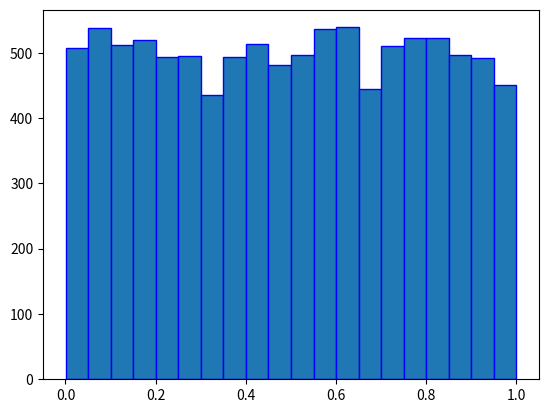
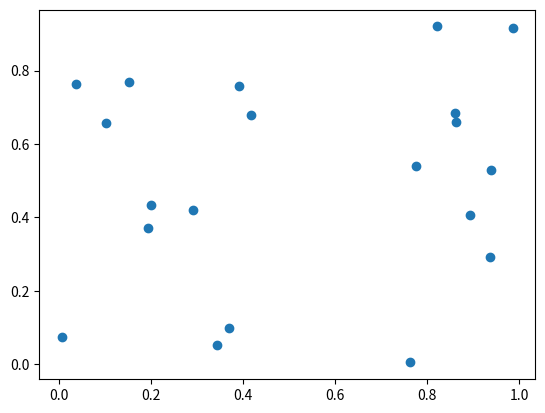
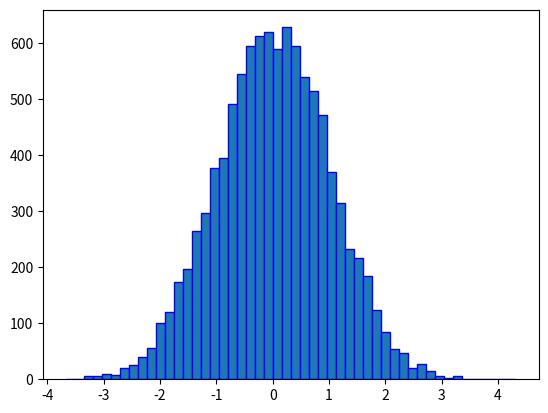

These charts were generated, in order, by the following Python code:
#!/usr/bin/python
# -*- coding: UTF-8 -*-


print("--- Python学習講座---")
print("--- NumPy入門   ユニバーサル関数とは---")


"""
ユニバーサル関数とは

NumPyの配列、ndarrayの全要素に対して、要素ごとに演算等の処理を行い、
結果をndarrayで返す関数をユニバーサル関数と呼びます。
組込みのmap関数を併用した場合と同じような作用をイメージしていただいてもかまいません。
ユニバーサル関数は省略してufuncと呼ぶこともあります。
予めNumPyライブラリで提供されているものに加え、独自実装することも可能です。


ユニバーサル関数の例

Numpyライブラリで提供されているユニバーサル関数の例をいくつか挙げてみましょう。


sin 正弦を返す

１つのndarrayの各値に対し、正弦を返す関数です。
"""

import numpy as np

x = np.arange(1, 10)
print(x)    # [1 2 3 4 5 6 7 8 9]


print(np.sin(x))
# [ 0.84147098  0.90929743  0.14112001 -0.7568025  -0.95892427 -0.2794155
#   0.6569866   0.98935825  0.41211849]

"""
引数にndarrayを指定すると、それぞれの正弦の値が格納された
ndarrayが返されていることが確認できます。


add 足し算

一方で２つのndarrayを引数にそれぞれの演算結果を返すユニバーサル関数もあります。
基本的なものとしてaddが挙げられます。名前の通り、足し算の結果を返すユニバーサル関数です。
"""

x = np.array([1, 2, 3])
y = np.array([4, 5, 6])

print(np.add(x, y))    # [5 7 9]

"""
２つの配列x,yのそれぞれの加算した値が返されていることが確認できます。
"""


print("--- NumPy入門 代表的なユニバーサル関数---")


"""
このページではNumPyに予め組み込まれているユニバーサル関数のうち、代表的なものを紹介します。

代数演算、論理演算、比較演算、指数・対数、三角関数といった初等関数は全て用意されています。


演算などの基本的な関数

まずは基本的な代数演算系からです。
関数名 	                説明
add(x1, x2) 	        加算
subtract(x1, x2) 	    減算
multiply(x1, x2) 	    掛け算
divide(x1, x2) 	        割り算
mod(x1, x2) 	        剰余
remainder(x1, x2) 	    余り
square(x) 	            ２乗
power(x1, x2) 	        べき乗
sign(x) 	            符号
negative(x) 	        符号逆転
sqrt(x) 	            平方根
cbrt(x) 	            三乗根
reciprocal(x) 	        逆数
fabs(x) 	            絶対値
modf(x) 	            小数部分と整数部分

最後のmodfについて補足します。
この関数、小数部分と整数部分、戻り値が２つ返されます。
サンプルで確認してみましょう。
"""

# import numpy as np

x = np.array([1.0, 2.1, -3.2])
i, f = np.modf(x)

print(i)    # (小数部分)
# [ 0.   0.1 -0.2]

print(f)    # (整数部分)
# [ 1.  2. -3.]


"""
指数・対数関数

次に指数・対数関数です。

exp(x) 	      自然対数のべき乗
exp2(x) 	     2のべき乗
log(x) 	         自然対数
log2(x) 	     底が2の対数
log10(x) 	     常用対数
expm1(x) 	     exp(x) - 1
log1p(x) 	     log(1+x)


三角関数

三角関数です。

関数名 	             説明
sin(x) 	             正弦
cos(x) 	             余弦
tan(x) 	             正接
arcsin(x) 	         逆正弦
arccos(x) 	         逆余弦
arctan(x) 	         逆正接
sinh(x) 	         双曲線正弦
cosh(x) 	         双曲線余弦
tanh(x) 	         双曲線正接
arcsinh(x) 	         逆双曲線正弦
arccosh(x) 	         逆双曲線余弦
arctanh(x) 	         逆双曲線正接
deg2rad(x) 	         角度を度からラジアンに変換します。
rad2deg(x) 	         角度をラジアンから度に変換します。

単位としてラジアンを使用する点に注意してください。
弧度法からラジアンの変換は上記表の通り、deg2radで可能です。
試しに６０度を変換して確認してみましょう。円周率はnp.piを使用します。
"""

# import numpy as np

deg = 60

print(np.deg2rad(deg))    # 1.0471975511965976

# 60度 = 半円(180度)の3分の1
print(np.pi / 3)    # 1.0471975511965976

"""
ビット演算

ビット演算です。
関数名 	                          説明
bitwise_and(x1, x2) 	         ビットごとのAND演算
bitwise_or(x1, x2) 	             ビットごとのOR演算
bitwise_xor(x1, x2) 	         ビットごとのXOR演算
invert(x) 	                     ビットごとのNOT演算
left_shift(x1, x2) 	             整数ビットを左シフト演算
right_shift(x1, x2) 	         整数ビットを右シフト演算


比較演算

比較演算です。
関数名 	                      説明
greater(x1, x2) 	         （x1> x2）を判定
greater_equal(x1, x2) 	     （x1> = x2）を判定
less(x1, x2) 	             （x1 < x2 ）を判定
less_equal(x1, x2) 	         （x1 =< x2）を判定
not_equal(x1, x2) 	         （x1！= x2）を判定
equal(x1, x2) 	             （x1 == x2）を判定
logical_and(x1, x2) 	        AND演算
logical_or(x1, x2) 	            OR演算
logical_xor(x1, x2) 	        XOR演算
logical_not(x) 	                NOT演算
maximum(x1, x2) 	          配列要素の要素単位の最大値。
minimum(x1, x2) 	          配列要素の要素単位の最小値。
fmax(x1, x2) 	              配列要素の要素単位の最大値。
fmin(x1, x2) 	              配列要素の要素単位の最小値。

量が多いですが、最初はどういったものがあるのかを知っておく程度でよいかと思います。

実際に使用する際や詳細が知りたい場合は以下公式ドキュメントを参照してください。

Available ufuncs
"""


print("--- NumPy入門 通常の関数をユニバーサル関数に変換する frompyfunc---")


"""
前回はnumpyが提供する代表的なユニバーサル関数を紹介しましたが、
実はnpには様々な関数をユニバーサル関数に変換する関数、
frompyfuncが用意されています。このページではfrompyfuncを使用して
ユニバーサル関数を自前で作ってみましょう。
（関数オブジェクトについて理解していると理解がスムーズになると思います。）


frompyfunc

冒頭で紹介したとおり、frompyfuncというNumPyの関数を使用すると、
通常の関数をユニバーサル関数に変換することができます。
引数に対象となる関数オブジェクト、引数の数と出力の数を指定します。
戻り値としてユニバーサル関数オブジェクトが返されます。


サンプルその1

まずはPythonの組込み関数strをfrompyfuncでユニバーサル関数化してみましょう。
strは1つの引数に対し、文字列表現を1つ返す関数です。
"""

# frompyfuncで新たな関数を作る
new_str = np.frompyfunc(str, 1, 1)

# ndarrayを生成
a = np.array([1, 2, 3])

# frompyfuncで作った関数を使用
print(new_str(a))    # ['1' '2' '3']
# array(['1', '2', '3'], dtype=object) 文字列になっていることが確認できる

"""
frompyfuncから新たに作った関数を使用すると、
ndarrayそれぞれの要素に対して文字列表現が取得できていることが確認できます。


サンプルその2

もちろん、同様の方法で自前の関数をユニバーサル関数化することも可能です。
2つの引数に対し、和と差の2つを返す関数をユニバーサル関数化してみましょう。
"""

# import numpy as np

def sumsub(x, y):
	return x + y, x - y

# frompyfuncで新たな関数を作成
new_func = np.frompyfunc(sumsub, 2, 2)

# ndarrayを２つ生成
x = np.array([1, 2, 3])
y = np.array([3, 2, 1])

# frompyfuncで作った関数を使用
sum, sub = new_func(x, y)

print(sum)    # [4 4 4]

print(sub)    # [-2 0 2]

"""
frompyfuncの引数には元の関数sumsubの引数、戻り値の数を指定しますので、
上のサンプルでは2, 2を指定しています。

結果として、それぞれの要素に対して足し算、引き算が実行されていることが確認できます。
"""


print("--- NumPy入門 メッシュグリッドと可視化---")


"""
このページではデータを可視化する際によく使用するメッシュグリッドと呼ばれる
配列生成関数について学習します。


meshgridとは

配列X=[1, 2, 3]、Y=[-1, 0, 1]が与えられていたとします。
これらの格子点、つまりXとYの組み合わせは
(1, 0)、(2, 0)、(3, 0)、(1, 1)、(2, 1)、(3, 1)、(1, -1)、(2, -1)、(3, -1)
の9つとなりますが、meshgridを使用するとそれらをプログラム上で扱いやすい形で出力された
X, Yの組を得ることができます。

サンプルで具体的に確認してみましょう。
"""

X = [1, 2, 3]
Y = [-1, 0, 1]

xv, yv = np.meshgrid(X, Y)

print(xv)
# [[1 2 3]
#  [1 2 3]
#  [1 2 3]]

print(yv)
# [[-1 -1 -1]
#  [ 0  0  0]
#  [ 1  1  1]]

"""
少しわかりづらい構造ですが、以下のように2回ループで順番に要素を取り出すと前述の直積、
9つの要素が得られることが確認できます。
"""

for xx, yy in zip(xv, yv):
	for x, y in zip(xx, yy):
		print(x, y)
# 1 -1
# 2 -1
# 3 -1
# 1 0
# 2 0
# 3 0
# 1 1
# 2 1
# 3 1


"""
meshgridを利用した可視化

とっつきづらい構造ですが、ユニバーサル関数と相性がよく、
グリッド上の関数の評価する際に非常に便利です。
（公式より「meshgrid is very useful to evaluate functions on a grid.」）

また、評価結果をそのままmatplotlibに指定して出力することが可能です。

サンプルです。教養課程の微積の鞍点の説明でよく使用される関数
\( z = x^2 - y^2 \)について、定義域\( [-1, 1] \times [-1, 1] \)
の様子を可視化して確認してみましょう。
ユニバーサル関数np.subtractにそのまま値を指定することができている点に注目してください。
"""

# import numpy as np
import matplotlib.pyplot as plt
from mpl_toolkits.mplot3d import Axes3D


# 定義域[-1, 1]のx, yを50個区切りで生成
x = np.linspace(-1, 1, 50)
y = np.linspace(-1, 1, 50)

# メッシュグリッドを生成
xv, yv = np.meshgrid(x, y)

# 関数x^2 - y^2の値をzに代入
z = np.subtract(xv**2, yv**2)

# x, y, zをワイヤフレームで表示
ax = Axes3D(plt.figure())
ax.plot_wireframe(xv, yv, z)
plt.show()

"""
以下のようにグラフが出力され、各点におけるzの値（＝高さ）を確認することができます。
"""


print("--- NumPy入門 乱数---")


"""
今回はシミュレーションやテストデータを作成する際によく使う乱数についてです。

randomモジュールとrand

NumPyのrandomモジュールには様々な乱数を生成するメソッドが用意されています。
まずは基本的なrandメソッドについて学習しましょう。


rand

randメソッドを使用すると、最も基本的な乱数である[0, 1)区間（0.0以上、1.0未満）
の一様乱数を生成することができます。

引数で生成する要素数を指定します。

10000個の乱数を生成し、階級数が20のヒストグラムで可視化するサンプルを見てみましょう。
"""

# import numpy as np
# import matplotlib.pyplot as plt


rand_array = np.random.rand(10000)

fig = plt.figure()
ax = fig.add_subplot(1, 1, 1)
ax.hist(rand_array, bins=20, ec='b')
plt.show()


"""
多次元の乱数

第二引数以降を指定すると、その次元の乱数行列が返されます。
2x20の行列を生成してプロットしてみましょう。

2次元でランダムにプロットされていることが確認できます。
"""

# import numpy as np
# import matplotlib.pyplot as plt

rand_x, rand_y = np.random.rand(2, 20)
fig = plt.figure()
ax = fig.add_subplot(1, 1, 1)
ax.scatter(rand_x, rand_y)
plt.show()


"""
さまざまな分布の乱数
さまざまな分布の乱数

randomモジュールには様々な分布の乱数を生成するメソッドが用意されています。
代表的なものを紹介します。

メソッド 	                   分布
beta 	                   ベータ分布
binomial 	               二項分布
chisquare 	               カイ二乗分布
dirichlet 	               ディリクレ分布
exponential 	           指数分布
f 	                       F分布
gamma 	                   ガンマ分布
geometric 	               幾何分布
gumbel 	                   ガンベル分布
hypergeometric 	           超幾何分布
logistic 	               ロジスティック分布
lognormal 	               対数正規分布
logseries 	               対数級数分布
multinomial 	           多項分布
multivariate_normal 	   多変量正規分布
negative_binomial 	       負の二項分布
noncentral_chisquare 	   非中心カイ二乗分布
noncentral_f 	           非中心F分布から
normal 	                   正規分布
poisson 	               ポアソン分布
standard_cauchy 	       標準コーシー分布
standard_exponential 	   標準指数分布
standard_gamma 	           標準ガンマ分布
standard_normal 	       標準正規分布
standard_t 	               標準t分布
uniform 	               一様分布
weibull 	               ワイブル分布

その他の分布の乱数や、引数については以下を参照してください。
Random sampling


サンプル

例として標準正規分布をヒストグラムで可視化してみましょう。
"""

# import numpy as np
# import matplotlib.pyplot as plt

rand_array = np.random.standard_normal(10000)
fig = plt.figure()
ax = fig.add_subplot(1, 1, 1)
ax.hist(rand_array, bins=50, ec = 'b')
plt.show()
